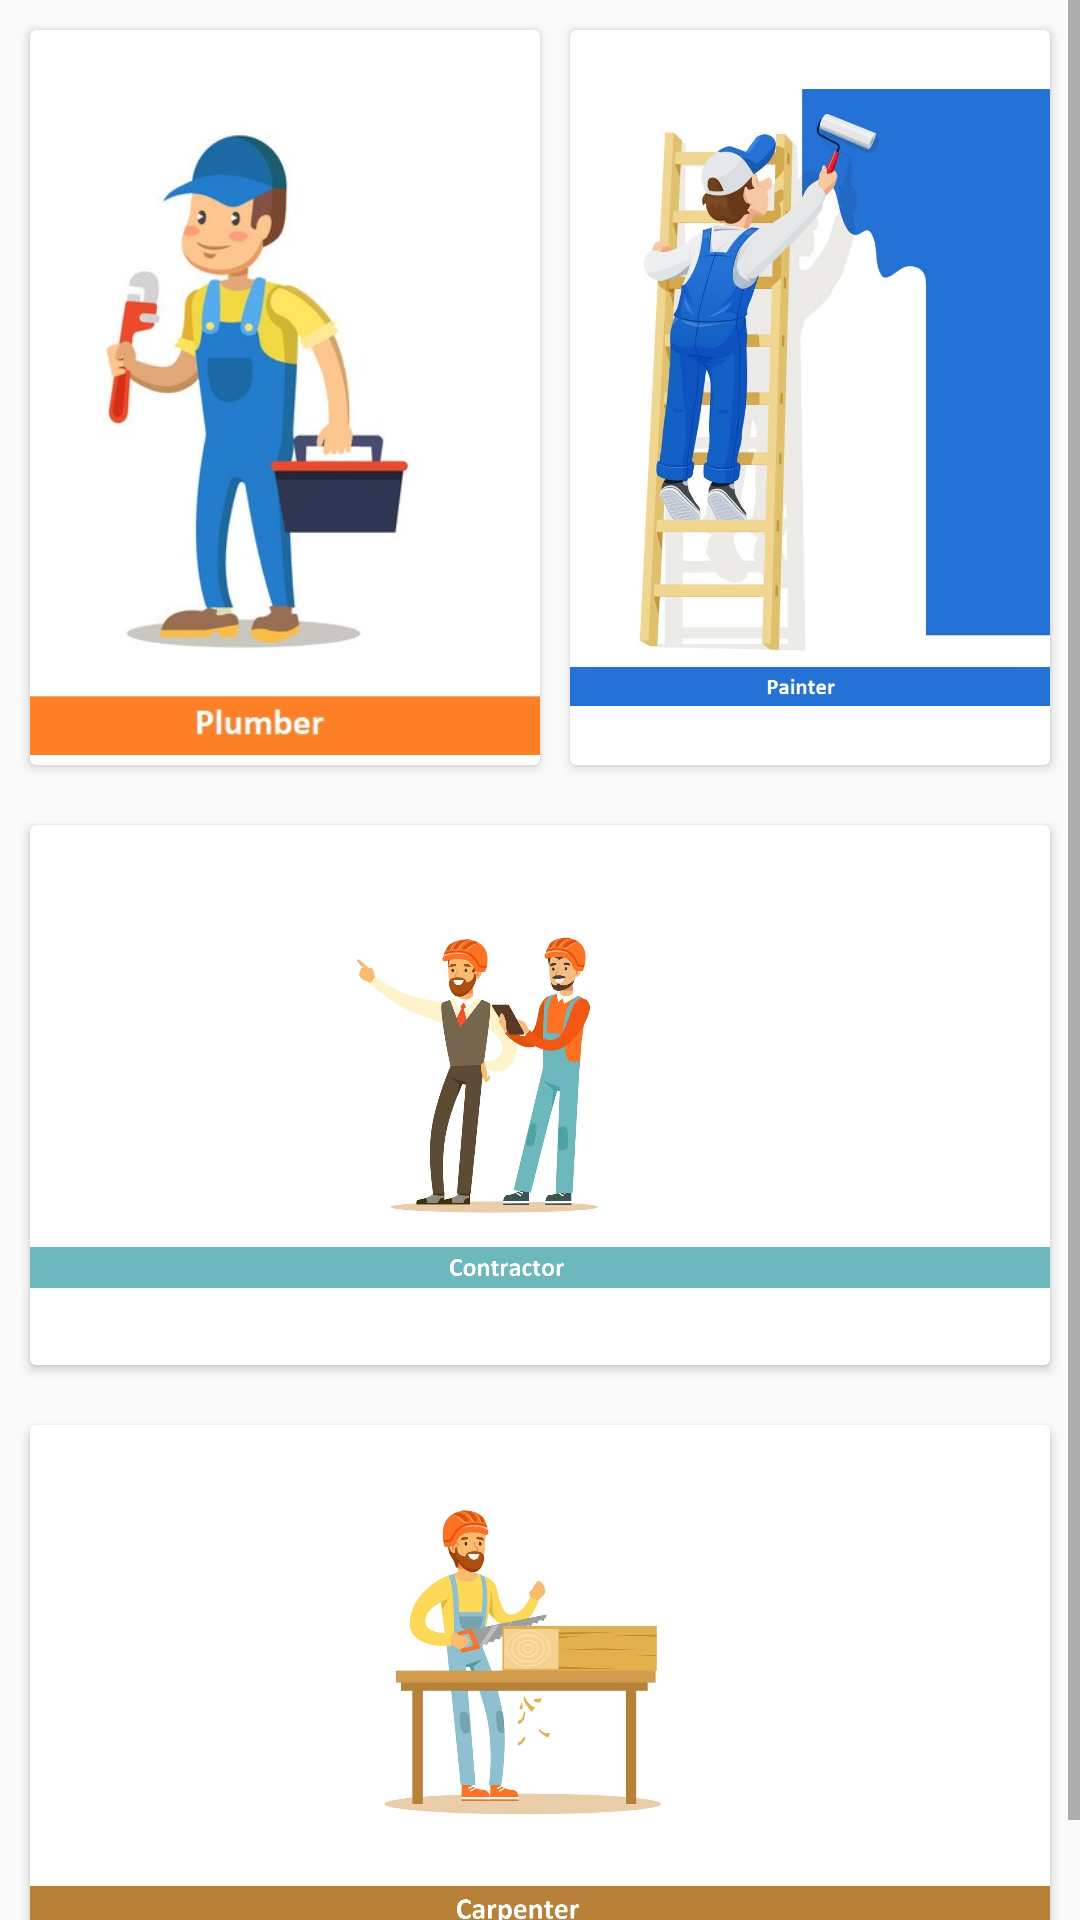

Here is an Android app screen rendered from its layout file. Give the layout XML and the strings, colors and styles it references.
<!-- AndroidManifest.xml: application theme AppTheme -->
<!-- res/layout/fragment_service.xml -->
<?xml version="1.0" encoding="utf-8"?>
<ScrollView xmlns:android="http://schemas.android.com/apk/res/android"
    xmlns:tools="http://schemas.android.com/tools"
    android:layout_width="match_parent"
    android:layout_height="match_parent"
    android:orientation="vertical"
    tools:context=".ServiceFrag">

    <LinearLayout
        android:layout_width="wrap_content"
        android:layout_height="wrap_content"
        android:orientation="vertical">

        <LinearLayout
            android:layout_width="match_parent"
            android:layout_height="wrap_content"
            android:orientation="horizontal">

            <androidx.cardview.widget.CardView
                android:layout_width="wrap_content"
                android:layout_height="wrap_content"
                android:layout_marginLeft="10dp"
                android:layout_marginTop="10dp"
                android:layout_weight="1"
                android:elevation="10dp">

                <ImageView
                    android:id="@+id/button_plumber"
                    android:layout_width="wrap_content"
                    android:layout_height="245dp"
                    android:scaleType="fitCenter"
                    android:src="@drawable/plumber1" />
            </androidx.cardview.widget.CardView>

            <androidx.cardview.widget.CardView
                android:layout_width="wrap_content"
                android:layout_height="wrap_content"
                android:layout_margin="10dp"
                android:layout_marginTop="10dp"
                android:layout_marginRight="10dp"
                android:layout_weight="1"
                android:elevation="10dp">

                <ImageView
                    android:id="@+id/button_painter"
                    android:layout_width="match_parent"
                    android:layout_height="245dp"
                    android:scaleType="fitCenter"
                    android:src="@drawable/painter1" />

            </androidx.cardview.widget.CardView>

        </LinearLayout>

        <androidx.cardview.widget.CardView
            android:layout_width="wrap_content"
            android:layout_height="wrap_content"
            android:layout_margin="10dp"
            android:elevation="10dp">

            <ImageView
                android:id="@+id/button_contractor"
                android:layout_width="match_parent"
                android:layout_height="180dp"
                android:layout_weight="1"
                android:src="@drawable/contractor1" />

        </androidx.cardview.widget.CardView>

        <androidx.cardview.widget.CardView
            android:layout_width="wrap_content"
            android:layout_height="wrap_content"
            android:layout_margin="10dp"
            android:elevation="10dp">

            <ImageView
                android:id="@+id/button_carpenter"
                android:layout_width="match_parent"
                android:layout_height="190dp"
                android:layout_weight="1"
                android:src="@drawable/carpenter1" />
        </androidx.cardview.widget.CardView>
    </LinearLayout>
</ScrollView>
<!-- resources referenced by this layout -->
<resources>
  <!-- drawable carpenter1: jpg bitmap (drawable, 112049 bytes) -->
  <!-- drawable contractor1: jpg bitmap (drawable, 128159 bytes) -->
  <!-- drawable painter1: jpg bitmap (drawable, 92706 bytes) -->
  <!-- drawable plumber1: jpg bitmap (drawable, 29978 bytes) -->
  <style name="AppTheme" parent="Theme.AppCompat.Light.NoActionBar">
          
          <item name="colorPrimary">@color/colorPrimary</item>
          <item name="colorPrimaryDark">@color/colorPrimaryDark</item>
          <item name="colorAccent">@color/colorAccent</item>
          <item name="android:statusBarColor">@color/colorPrimary</item>
      </style>
  <color name="colorPrimary">#FF9800</color>
  <color name="colorPrimaryDark">#FF5722</color>
  <color name="colorAccent">#FDBA57</color>
</resources>
